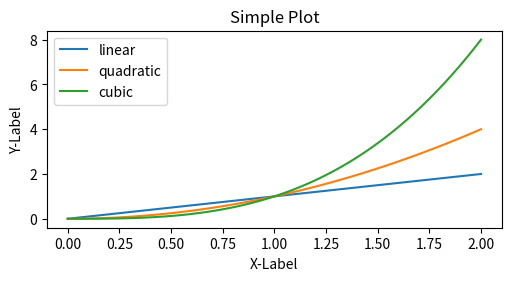
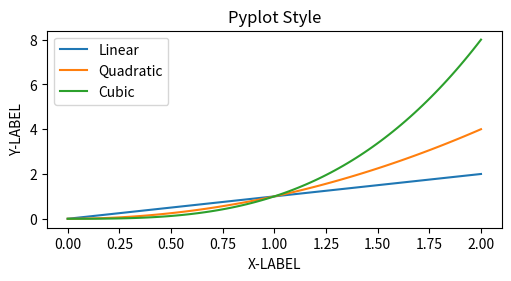

Reproduce these figures in Python, in order.
import numpy as np
import matplotlib.pyplot as plt

#OO style (Object-Oriented Style)

x = np.linspace(0, 2, 100)
fig, ax = plt.subplots(figsize=(5, 2.7), layout='constrained')
ax.plot(x,x, label='linear')
ax.plot(x,x**2, label='quadratic')
ax.plot(x,x**3, label='cubic')
ax.set_title("Simple Plot")
ax.set_xlabel("X-Label")
ax.set_ylabel("Y-Label")
plt.legend()

#using OG plyplot style 

plt.figure(figsize=(5, 2.7), layout='constrained') #fig size ment  for the size of the graph 
plt.plot(x, x, label='Linear')
plt.plot(x, x**2, label='Quadratic')
plt.plot(x, x**3, label='Cubic')
plt.title("Pyplot Style")
plt.xlabel('X-LABEL')
plt.ylabel('Y-LABEL')
plt.legend()
plt.show()